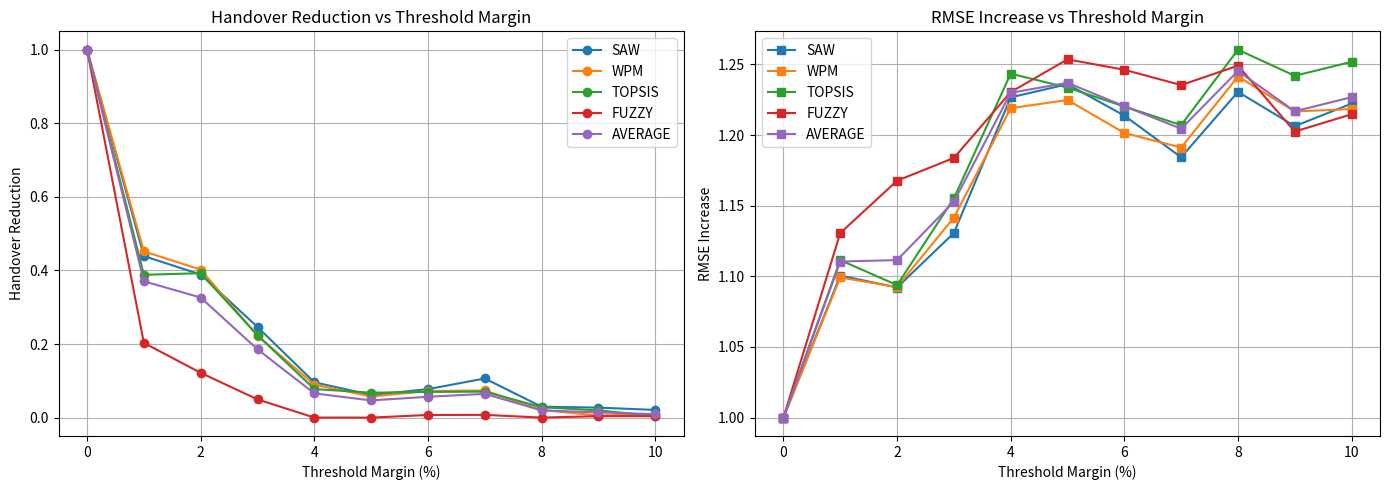

The matplotlib source for this figure:
import matplotlib.pyplot as plt

algorithms = ['SAW', 'WPM', 'TOPSIS', 'FUZZY', 'AVERAGE']

lockin_values = {
    'SAW': [0, 1, 2, 3, 4, 5, 6, 7, 8, 9, 10],
    'WPM': [0, 1, 2, 3, 4, 5, 6, 7, 8, 9, 10],
    'TOPSIS': [0, 1, 2, 3, 4, 5, 6, 7, 8, 9, 10],
    'FUZZY': [0, 1, 2, 3, 4, 5, 6, 7, 8, 9, 10],
    'AVERAGE': [0, 1, 2, 3, 4, 5, 6, 7, 8, 9, 10]
}

saw_rmse_values = [1, 1.10052172, 1.092077256, 1.1306527, 1.226695017, 1.235956732, 1.213771797, 1.184264494, 1.230570694, 1.206282469, 1.22225261]
wpm_rmse_values = [1, 1.099176334, 1.092417051, 1.141563527, 1.219013354, 1.224797599, 1.201457568, 1.191153854, 1.241387236, 1.216679675, 1.218388673]
topsis_rmse_values = [1, 1.111458758, 1.093739201, 1.155202791, 1.243431046, 1.233626129, 1.220201806, 1.20703813, 1.260392478, 1.241945194, 1.251821309]
fuzzy_rmse_values = [1, 1.130619206, 1.167674712, 1.183789122, 1.230398182, 1.253580392, 1.246206135, 1.235373883, 1.249092544, 1.202455499, 1.214722745]
average_rmse_values = []
for i in range(11):
    average_rmse_values.append((saw_rmse_values[i]+wpm_rmse_values[i]+topsis_rmse_values[i]+fuzzy_rmse_values[i])/4)

rmse_increase = {
    'SAW': saw_rmse_values,
    'WPM': wpm_rmse_values,
    'TOPSIS': topsis_rmse_values,
    'FUZZY': fuzzy_rmse_values,
    'AVERAGE': average_rmse_values
}

saw_vh_reduction = [1, 0.4390243902, 0.3888888889, 0.2461538462, 0.09595959596, 0.06153846154, 0.07729468599, 0.1062801932, 0.02955665025, 0.02702702703, 0.02083333333]
wpm_vh_reduction = [1, 0.4517766497, 0.402173913, 0.2227722772, 0.08947368421, 0.05729166667, 0.07216494845, 0.07368421053, 0.0207253886, 0.005649717514, 0.009009009009]
topsis_vh_reduction = [1, 0.3881278539, 0.3925233645, 0.2237442922, 0.0775862069, 0.06763285024, 0.06976744186, 0.07053941909, 0.02816901408, 0.01951219512, 0.004291845494]
fuzzy_vh_reduction = [1, 0.2030651341, 0.1215686275, 0.04942965779, 0, 0, 0.00701754386, 0.007380073801, 0, 0.00390625, 0.003773584906]
average_vh_reduction = []
for i in range(11):
    average_vh_reduction.append((saw_vh_reduction[i]+wpm_vh_reduction[i]+topsis_vh_reduction[i]+fuzzy_vh_reduction[i])/4)

handover_reduction = {
    'SAW': saw_vh_reduction,
    'WPM': wpm_vh_reduction,
    'TOPSIS': topsis_vh_reduction,
    'FUZZY': fuzzy_vh_reduction,
    'AVERAGE': average_vh_reduction
}
    

fig, axes = plt.subplots(1, 2, figsize=(14, 5), sharex=True)

# First Graph: Handover Reduction
for algo in algorithms:
    axes[0].plot(lockin_values[algo], handover_reduction[algo], marker='o', label=algo)
axes[0].set_title('Handover Reduction vs Threshold Margin')
axes[0].set_xlabel('Threshold Margin (%)')
axes[0].set_ylabel('Handover Reduction')
axes[0].grid(True)
axes[0].legend()

# Second Graph: RMSE Increase
for algo in algorithms:
    axes[1].plot(lockin_values[algo], rmse_increase[algo], marker='s', label=algo)
axes[1].set_title('RMSE Increase vs Threshold Margin')
axes[1].set_xlabel('Threshold Margin (%)')
axes[1].set_ylabel('RMSE Increase')
axes[1].grid(True)
axes[1].legend()

plt.tight_layout()
plt.show()
